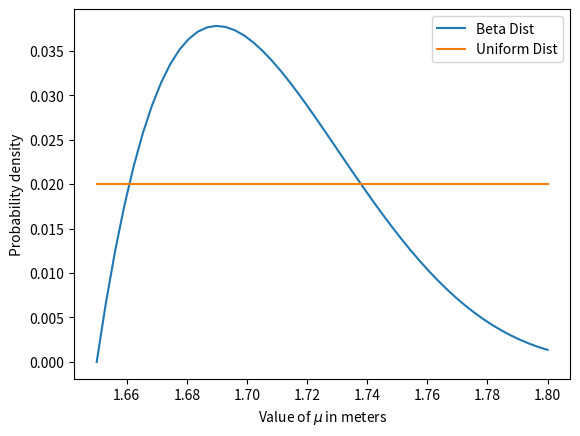

Reproduce this figure in Python.
"""
Created on Sat Mar  9 21:02:41 2024

@author: Erica Borser
"""
import scipy.stats as sts
import numpy as np
import matplotlib.pyplot as plt

mu = np.linspace(1.65, 1.8, num = 50)
test = np.linspace(0, 2)
uniform_dist = sts.uniform.pdf(mu) + 1

uniform_dist = uniform_dist/uniform_dist.sum()
beta_dist = sts.beta.pdf(mu, 2, 5, loc = 1.65, scale = 0.2)
beta_dist = beta_dist/beta_dist.sum()
plt.plot(mu, beta_dist, label = 'Beta Dist')
plt.plot(mu, uniform_dist, label = 'Uniform Dist')
plt.xlabel("Value of $\mu$ in meters")
plt.ylabel("Probability density")
plt.legend()
